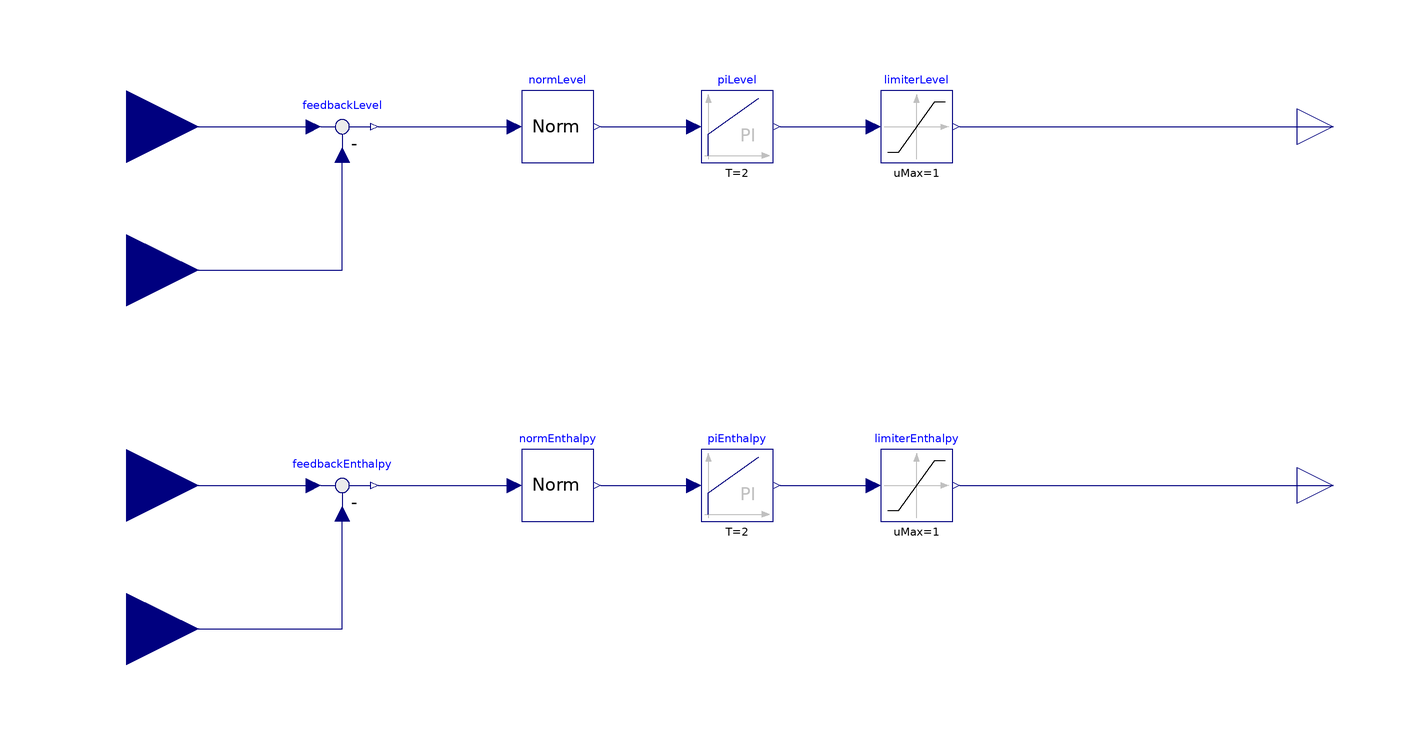

The component connection diagram of the Modelica model below, drawn from its own Placement and Line annotations.

model AnalogControl
  extends STTlibrary.Components.ReplaceableComponents.Interfaces.ControlInt;
  STTlibrary.Components.DigitalController.Norm normLevel(umax = 10, umin = 0)  annotation(
    Placement(visible = true, transformation(origin = {-50, 60}, extent = {{-10, -10}, {10, 10}}, rotation = 0)));
  STTlibrary.Components.DigitalController.Norm normEnthalpy(umax = 2e5, umin = 0)  annotation(
    Placement(visible = true, transformation(origin = {-50, -40}, extent = {{-10, -10}, {10, 10}}, rotation = 0)));
  Modelica.Blocks.Math.Feedback feedbackLevel annotation(
    Placement(visible = true, transformation(origin = {-110, 60}, extent = {{-10, -10}, {10, 10}}, rotation = 0)));
  Modelica.Blocks.Math.Feedback feedbackEnthalpy annotation(
    Placement(visible = true, transformation(origin = {-110, -40}, extent = {{-10, -10}, {10, 10}}, rotation = 0)));
  Modelica.Blocks.Continuous.PI piLevel(T = 2, k = -4)  annotation(
    Placement(visible = true, transformation(origin = {0, 60}, extent = {{-10, -10}, {10, 10}}, rotation = 0)));
  Modelica.Blocks.Continuous.PI piEnthalpy(T = 2, k = 1)  annotation(
    Placement(visible = true, transformation(origin = {0, -40}, extent = {{-10, -10}, {10, 10}}, rotation = 0)));
  Modelica.Blocks.Nonlinear.Limiter limiterLevel(uMax = 1, uMin = 0)  annotation(
    Placement(visible = true, transformation(origin = {50, 60}, extent = {{-10, -10}, {10, 10}}, rotation = 0)));
  Modelica.Blocks.Nonlinear.Limiter limiterEnthalpy(uMax = 1, uMin = 0)  annotation(
    Placement(visible = true, transformation(origin = {50, -40}, extent = {{-10, -10}, {10, 10}}, rotation = 0)));
equation
  connect(levelSP, feedbackLevel.u1) annotation(
    Line(points = {{-170, 60}, {-118, 60}}, color = {0, 0, 127}));
  connect(levelMeas, feedbackLevel.u2) annotation(
    Line(points = {{-170, 20}, {-110, 20}, {-110, 52}}, color = {0, 0, 127}));
  connect(feedbackLevel.y, normLevel.u) annotation(
    Line(points = {{-100, 60}, {-62, 60}}, color = {0, 0, 127}));
  connect(normLevel.y, piLevel.u) annotation(
    Line(points = {{-38, 60}, {-12, 60}}, color = {0, 0, 127}));
  connect(piLevel.y, limiterLevel.u) annotation(
    Line(points = {{12, 60}, {38, 60}}, color = {0, 0, 127}));
  connect(limiterLevel.y, levelCO) annotation(
    Line(points = {{62, 60}, {166, 60}}, color = {0, 0, 127}));
  connect(hSP, feedbackEnthalpy.u1) annotation(
    Line(points = {{-170, -40}, {-118, -40}}, color = {0, 0, 127}));
  connect(hMeas, feedbackEnthalpy.u2) annotation(
    Line(points = {{-170, -80}, {-110, -80}, {-110, -48}}, color = {0, 0, 127}));
  connect(feedbackEnthalpy.y, normEnthalpy.u) annotation(
    Line(points = {{-100, -40}, {-62, -40}}, color = {0, 0, 127}));
  connect(normEnthalpy.y, piEnthalpy.u) annotation(
    Line(points = {{-38, -40}, {-12, -40}}, color = {0, 0, 127}));
  connect(piEnthalpy.y, limiterEnthalpy.u) annotation(
    Line(points = {{12, -40}, {38, -40}}, color = {0, 0, 127}));
  connect(limiterEnthalpy.y, hCO) annotation(
    Line(points = {{62, -40}, {166, -40}}, color = {0, 0, 127}));
  annotation(
    Diagram(coordinateSystem(extent = {{-200, -100}, {200, 100}}, grid = {0.5, 0.5})),
    Icon(graphics = {Text(origin = {0, -63}, extent = {{-60, 13}, {60, -13}}, textString = "Analog")}));
end AnalogControl;